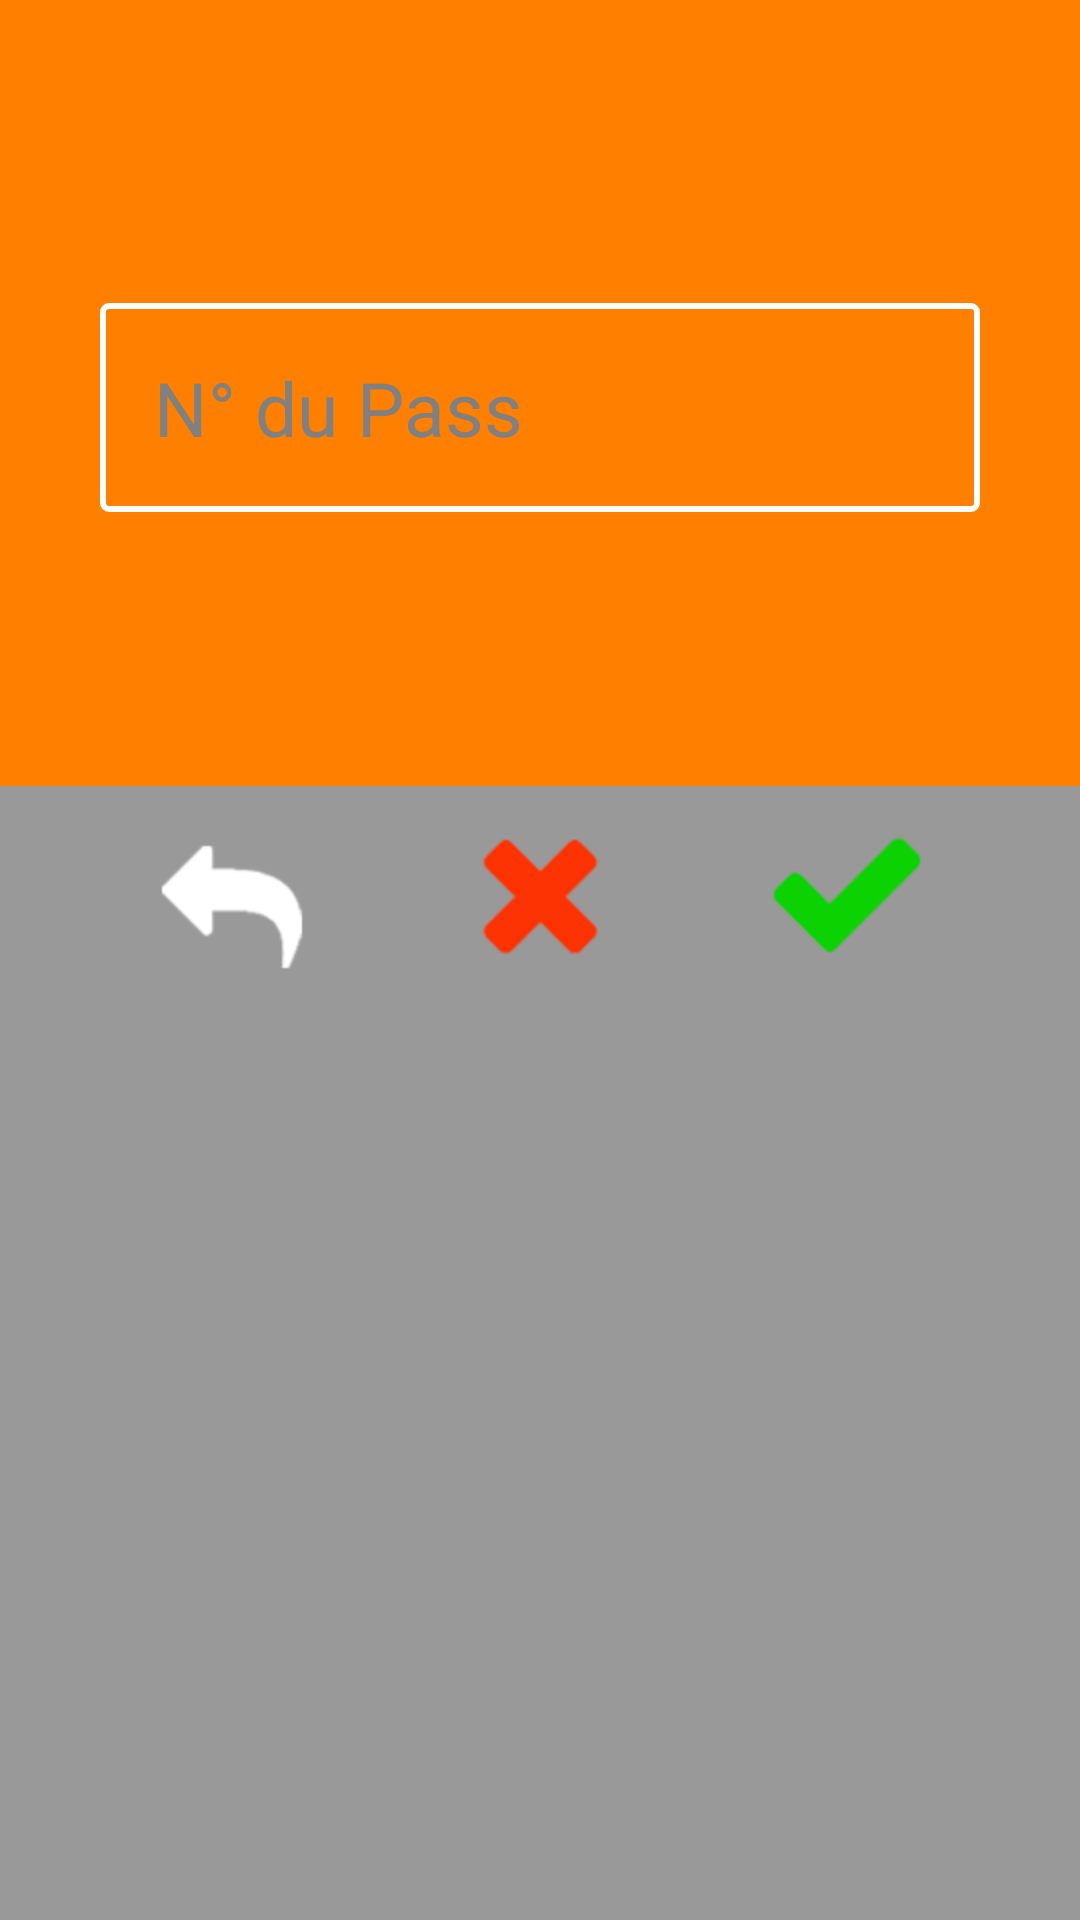

Here is an Android app screen rendered from its layout file. Give the layout XML and the strings, colors and styles it references.
<!-- AndroidManifest.xml: application theme AppTheme -->
<!-- res/layout/fragment_manually_scan.xml -->
<?xml version="1.0" encoding="utf-8"?>

<LinearLayout xmlns:android="http://schemas.android.com/apk/res/android"
    android:layout_width="match_parent"
    android:layout_height="match_parent"
    android:background="@color/btn_entry"
    android:orientation="vertical" >

    <LinearLayout
        android:id="@+id/Scan_manually_layout_1"
        android:layout_width="fill_parent"
        android:layout_height="0dp"
        android:layout_weight="4"        android:gravity="center"
        android:orientation="vertical" >

        <AutoCompleteTextView
            android:id="@+id/numotipass"
            style="@style/edit_text_init"
            android:ems="10"
            android:hint="@string/otipass_num"
            android:imeOptions="actionSearch"
            android:inputType="number"
            android:maxLength="8" >
        </AutoCompleteTextView>
    </LinearLayout>

    <RelativeLayout
        android:id="@+id/Scan_manually_layout_2"
        android:layout_width="fill_parent"
        android:layout_height="50dp"
        android:layout_weight="5"
        android:background="@color/menu_bar_bg"
        android:orientation="horizontal" >

        <Button
            android:id="@+id/btn_return"
            style="@style/button_back.enabled" />

        <Button
            android:id="@+id/btn_Cancel"
            style="@style/button_cancel.enabled" />

        <Button
            android:id="@+id/btn_Valid"
            style="@style/button_valid.enabled" />
    </RelativeLayout>

</LinearLayout>
<!-- resources referenced by this layout -->
<resources>
  <color name="btn_entry">#FF7F00</color>
  <color name="menu_bar_bg">#999999</color>
  <string name="otipass_num">N° du Pass</string>
  <style name="button_back.enabled">
          <item name="android:background">@drawable/btn_back</item>
      </style>
  <style name="button_cancel.enabled">
          <item name="android:background">@drawable/btn_cancel</item>
      </style>
  <style name="button_valid.enabled">
          <item name="android:background">@drawable/btn_valid</item>
      </style>
  <style name="edit_text_init">
          <item name="android:layout_width">wrap_content</item>
          <item name="android:layout_height">wrap_content</item>
          <item name="android:layout_gravity">center</item>
          <item name="android:layout_marginTop">10dp</item>
          <item name="android:background">@drawable/container3</item>
          <item name="android:textColor">@color/blanc</item>
          <item name="android:textSize">25sp</item>
          <item name="android:padding">18dp</item>
          <item name="android:textCursorDrawable">@drawable/color_cursor</item>
          <item name="android:ems">10</item>
          <item name="android:inputType">text|textNoSuggestions</item>
       </style>
  <style name="AppTheme" parent="AppBaseTheme">
          <item name="android:typeface">sans</item>
      </style>
  <!-- drawable btn_back: png bitmap (drawable-hdpi, 2506 bytes) -->
  <!-- drawable btn_cancel: png bitmap (drawable-hdpi, 3990 bytes) -->
  <!-- drawable btn_valid: png bitmap (drawable-hdpi, 3070 bytes) -->
  <!-- drawable container3 (drawable) -->
  <?xml version="1.0" encoding="utf-8"?>
  <shape xmlns:android="http://schemas.android.com/apk/res/android"
         android:shape="rectangle">
    <corners
        android:radius="2dp"
        />
    <stroke
        android:width="2dp"
        android:color="@color/blanc" />
  </shape>
  <color name="blanc">#FFFFFF</color>
  <style name="AppBaseTheme" parent="android:Theme.Holo.Light.DarkActionBar" />
</resources>
